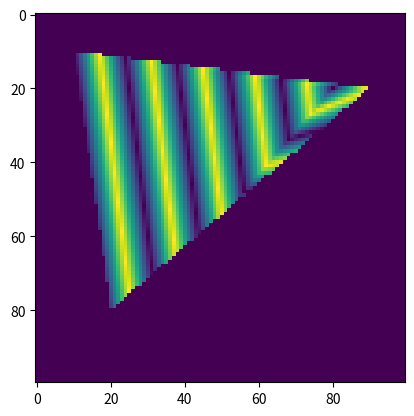

Here is the Python script that generated this plot:
import numpy as np
from matplotlib import pyplot as plt
import random
import math

texture = [[i % 2 for j in range(10)] for i in range(10)]


def getTextureOValue(x, y):
    w = len(texture[0])
    h = len(texture)
    if x < 0 or y < 0 or x >= w or y >= h:
        return 0
    return texture[y][x]


def getTextureValue(x, y):
    x0, y0 = math.floor(x), math.floor(y)
    x1, y1 = x0+1, y0+1
    w = [(x1-x)*(y1-y), (x1-x)*(y-y0), (x-x0)*(y1-y), (x-x0)*(y-y0)]
    v = [getTextureOValue(x0, y0), getTextureOValue(
        x0, y1), getTextureOValue(x1, y0), getTextureOValue(x1, y1)]
    return sum(i*j for (i, j) in zip(w, v))


p = np.array([[10, 10, 0, 0, 0], [90, 20, 0, 10, 0], [20, 80, 0, 0, 10]])


def check(p, j, i):
    p = np.array([[x[0], x[1], 0] for x in p])
    return np.sign(np.cross(p[1]-p[0], p[0]-[i, j, 0])[2]) == np.sign(np.cross(p[2]-p[1], p[1]-[i, j, 0])[2]) == np.sign(np.cross(p[0]-p[2], p[2]-[i, j, 0])[2])


def getuv(p, j, i):
    q = [j, i, 0]
    pp = np.array([[x[0], x[1], 0] for x in p])
    w = [np.linalg.norm(np.cross(pp[(i+1) % 3]-q, pp[(i+2) % 3]-q), ord=1)
         for i in range(3)]
    w /= np.sum(w)
    return np.sum([w[i]*p[i][3] for i in range(3)]), np.sum([w[i]*p[i][4] for i in range(3)])


img = [[0 for j in range(100)] for i in range(100)]

for i in range(100):
    for j in range(100):
        if check(p, j, i):
            u, v = getuv(p, j, i)
            img[j][i] = getTextureValue(u, v)

plt.imshow(img)
plt.show()
